Image classification data set "Match" (ROMOHHR/LeatherTextureMatcher on GitHub). Class labels (40): leather texture B 1, leather texture B 2, leather texture B 3, leather texture B 4, leather texture M 1, leather texture M 10, leather texture M 2, leather texture M 3, leather texture M 4, leather texture M 5, leather texture M 6, leather texture M 7, leather texture M 8, leather texture M 9, leather texture S 1, leather texture S 10, leather texture S 11, leather texture S 12, leather texture S 13, leather texture S 14, leather texture S 15, leather texture S 16, leather texture S 17, leather texture S 18, leather texture S 19, leather texture S 2, leather texture S 20, leather texture S 21, leather texture S 22, leather texture S 23, leather texture S 24, leather texture S 25, leather texture S 26, leather texture S 3, leather texture S 4, leather texture S 5, leather texture S 6, leather texture S 7, leather texture S 8, leather texture S 9.

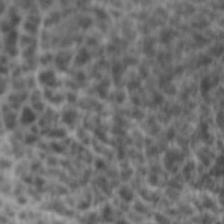
Label: leather texture S 9

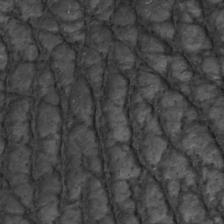
Label: leather texture B 4

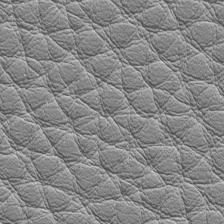
Label: leather texture M 7

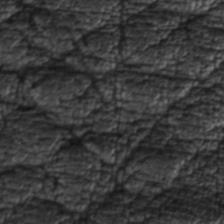
Label: leather texture M 9

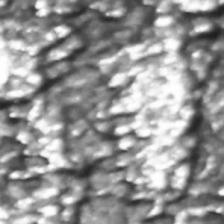
Label: leather texture S 5

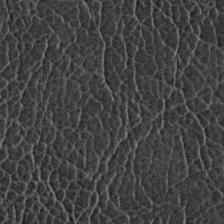
Label: leather texture S 17
